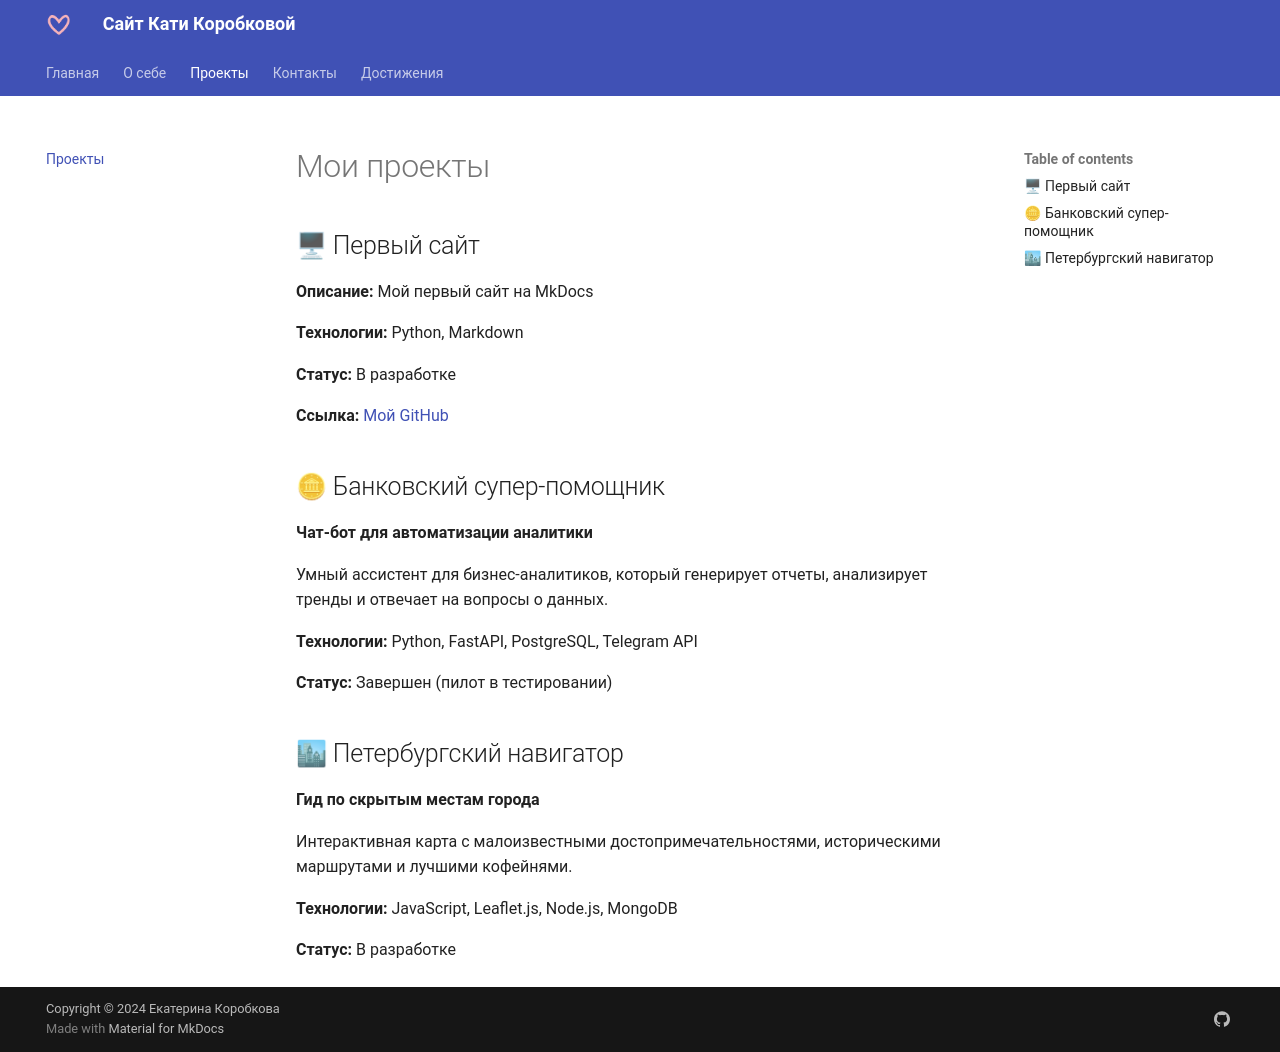

repository: eaKorobkova/devops-lab-korobkova · page: projects/index.html · generator: mkdocs

# Мои проекты

## 🖥 Первый сайт

**Описание:** Мой первый сайт на MkDocs  

**Технологии:** Python, Markdown  

**Статус:** В разработке

**Ссылка:** [Мой GitHub](https://github.com/eaKorobkova/devops-lab-korobkova)

## 🪙 Банковский супер-помощник

**Чат-бот для автоматизации аналитики**

Умный ассистент для бизнес-аналитиков, который генерирует отчеты, анализирует тренды и отвечает на вопросы о данных.

**Технологии:** Python, FastAPI, PostgreSQL, Telegram API

**Статус:** Завершен (пилот в тестировании)

## 🏙 Петербургский навигатор

**Гид по скрытым местам города**

Интерактивная карта с малоизвестными достопримечательностями, историческими маршрутами и лучшими кофейнями.

**Технологии:** JavaScript, Leaflet.js, Node.js, MongoDB

**Статус:** В разработке
